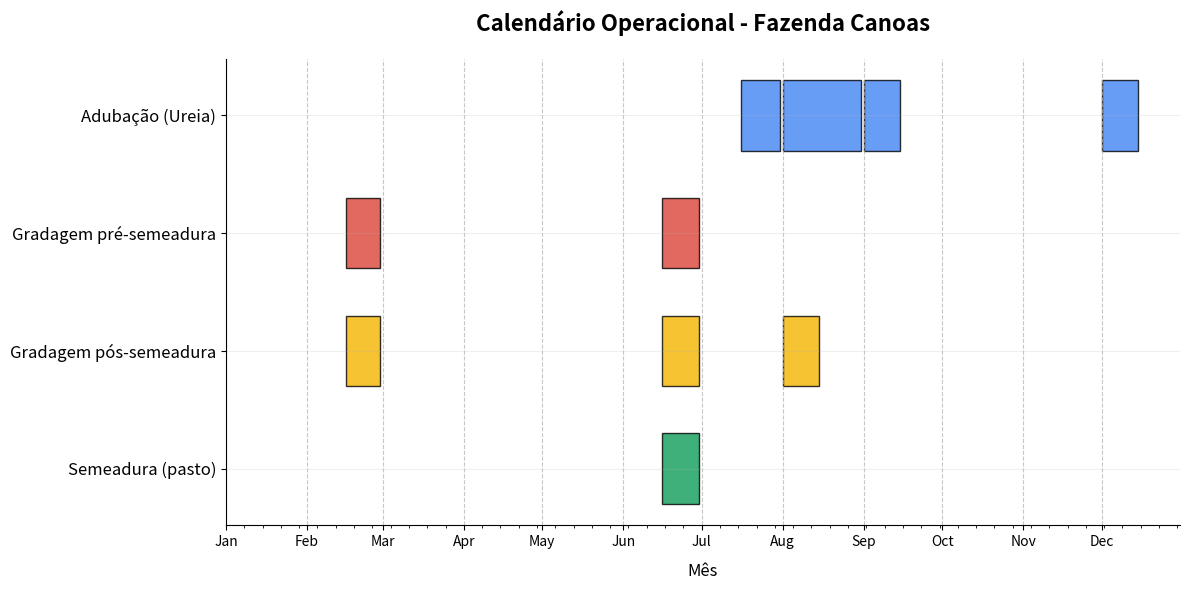

Generate this figure with matplotlib:
import matplotlib.pyplot as plt
import matplotlib.dates as mdates
from datetime import datetime

# --- Dados do Calendário Operacional (baseado no PDF) ---
# Cada tupla contém: (Operação, Data Início, Data Fim)
# As datas são 'YYYY-MM-DD'. Assumi 2024 como ano base.
# Q1 = 1º ao 15º dia / Q2 = 16º ao fim do mês

dados_operacoes = [
    # Gradagem pré-semeadura: Fev (Q2), Jun (Q2)
    ("Gradagem pré-semeadura", "2024-02-16", "2024-02-29"),
    ("Gradagem pré-semeadura", "2024-06-16", "2024-06-30"),

    # Semeadura (pasto): Jun (Q2)
    ("Semeadura (pasto)", "2024-06-16", "2024-06-30"),

    # Gradagem pós-semeadura: Fev (Q2), Jun (Q2), Ago (Q1)
    ("Gradagem pós-semeadura", "2024-02-16", "2024-02-29"),
    ("Gradagem pós-semeadura", "2024-06-16", "2024-06-30"),
    ("Gradagem pós-semeadura", "2024-08-01", "2024-08-15"),

    # Adubação (Ureia): Jul (Q2), Ago (Q1+Q2), Set (Q1), Dez (Q1)
    ("Adubação (Ureia)", "2024-07-16", "2024-07-31"),
    ("Adubação (Ureia)", "2024-08-01", "2024-08-31"), # Q1+Q2
    ("Adubação (Ureia)", "2024-09-01", "2024-09-15"),
    ("Adubação (Ureia)", "2024-12-01", "2024-12-15"),
    
    # Calagem (não plotada, pois é a cada 1-2 anos)
    # ("Calagem", "2024-01-01", "2024-12-31"), 
]

# --- Processamento dos Dados ---

# Nomes únicos das operações (para o eixo Y)
operacoes = sorted(list(set([d[0] for d in dados_operacoes])))

# Cores para cada operação
cores_hex = ['#4285F4', '#DB4437', '#F4B400', '#0F9D58']
mapa_cores = {op: cor for op, cor in zip(operacoes, cores_hex)}

# Estrutura para o plot
barras = []
for i, op in enumerate(operacoes):
    for dado in dados_operacoes:
        if dado[0] == op:
            # Converter datas de string para datetime
            inicio = datetime.strptime(dado[1], '%Y-%m-%d')
            fim = datetime.strptime(dado[2], '%Y-%m-%d')
            
            # Converter para o formato numérico do matplotlib
            inicio_num = mdates.date2num(inicio)
            fim_num = mdates.date2num(fim)
            duracao = fim_num - inicio_num
            
            # Adicionar à lista de barras: (posição_y, inicio_x, duracao_x)
            barras.append((i, inicio_num, duracao))

# --- Criação do Gráfico ---
fig, ax = plt.subplots(figsize=(12, 6))

# Plotar as barras horizontais
for i, barra in enumerate(barras):
    pos_y, inicio_x, duracao_x = barra
    # Encontrar a operação correspondente para pegar a cor
    op_nome = operacoes[pos_y]
    ax.barh(pos_y, duracao_x, left=inicio_x, height=0.6, 
            color=mapa_cores[op_nome], edgecolor='black', alpha=0.8)

# --- Formatação ---

# Eixo Y (Operações)
ax.set_yticks(range(len(operacoes)))
ax.set_yticklabels(operacoes, fontsize=12)
ax.invert_yaxis()  # Coloca a primeira operação no topo

# Eixo X (Datas/Meses)
ax.set_xlabel("Mês", fontsize=12, labelpad=10)
ax.xaxis_date() # Informa que o eixo X é de datas

# Definir os limites do eixo X (de Jan a Dez)
ax.set_xlim(mdates.date2num(datetime(2024, 1, 1)), 
            mdates.date2num(datetime(2024, 12, 31)))

# Formatar os "ticks" (marcas) do eixo X para mostrar os meses
ax.xaxis.set_major_locator(mdates.MonthLocator())
ax.xaxis.set_major_formatter(mdates.DateFormatter('%b')) # %b = Mês abreviado (Jan, Fev, ...)
ax.xaxis.set_minor_locator(mdates.WeekdayLocator(byweekday=mdates.MO))

# Título
ax.set_title("Calendário Operacional - Fazenda Canoas", fontsize=16, pad=20, weight='bold')

# Adicionar grid
ax.grid(axis='x', linestyle='--', alpha=0.7)
ax.grid(axis='y', linestyle='-', alpha=0.2)

# Remover as bordas (spines) de cima e da direita
ax.spines['top'].set_visible(False)
ax.spines['right'].set_visible(False)

plt.tight_layout()

# --- Salvar o arquivo ---
nome_arquivo = 'gantt_mecanizacao.png'
plt.savefig(nome_arquivo, dpi=300, bbox_inches='tight')

print(f"Gráfico salvo como '{nome_arquivo}'")

plt.show() # Opcional: mostrar o gráfico na tela
